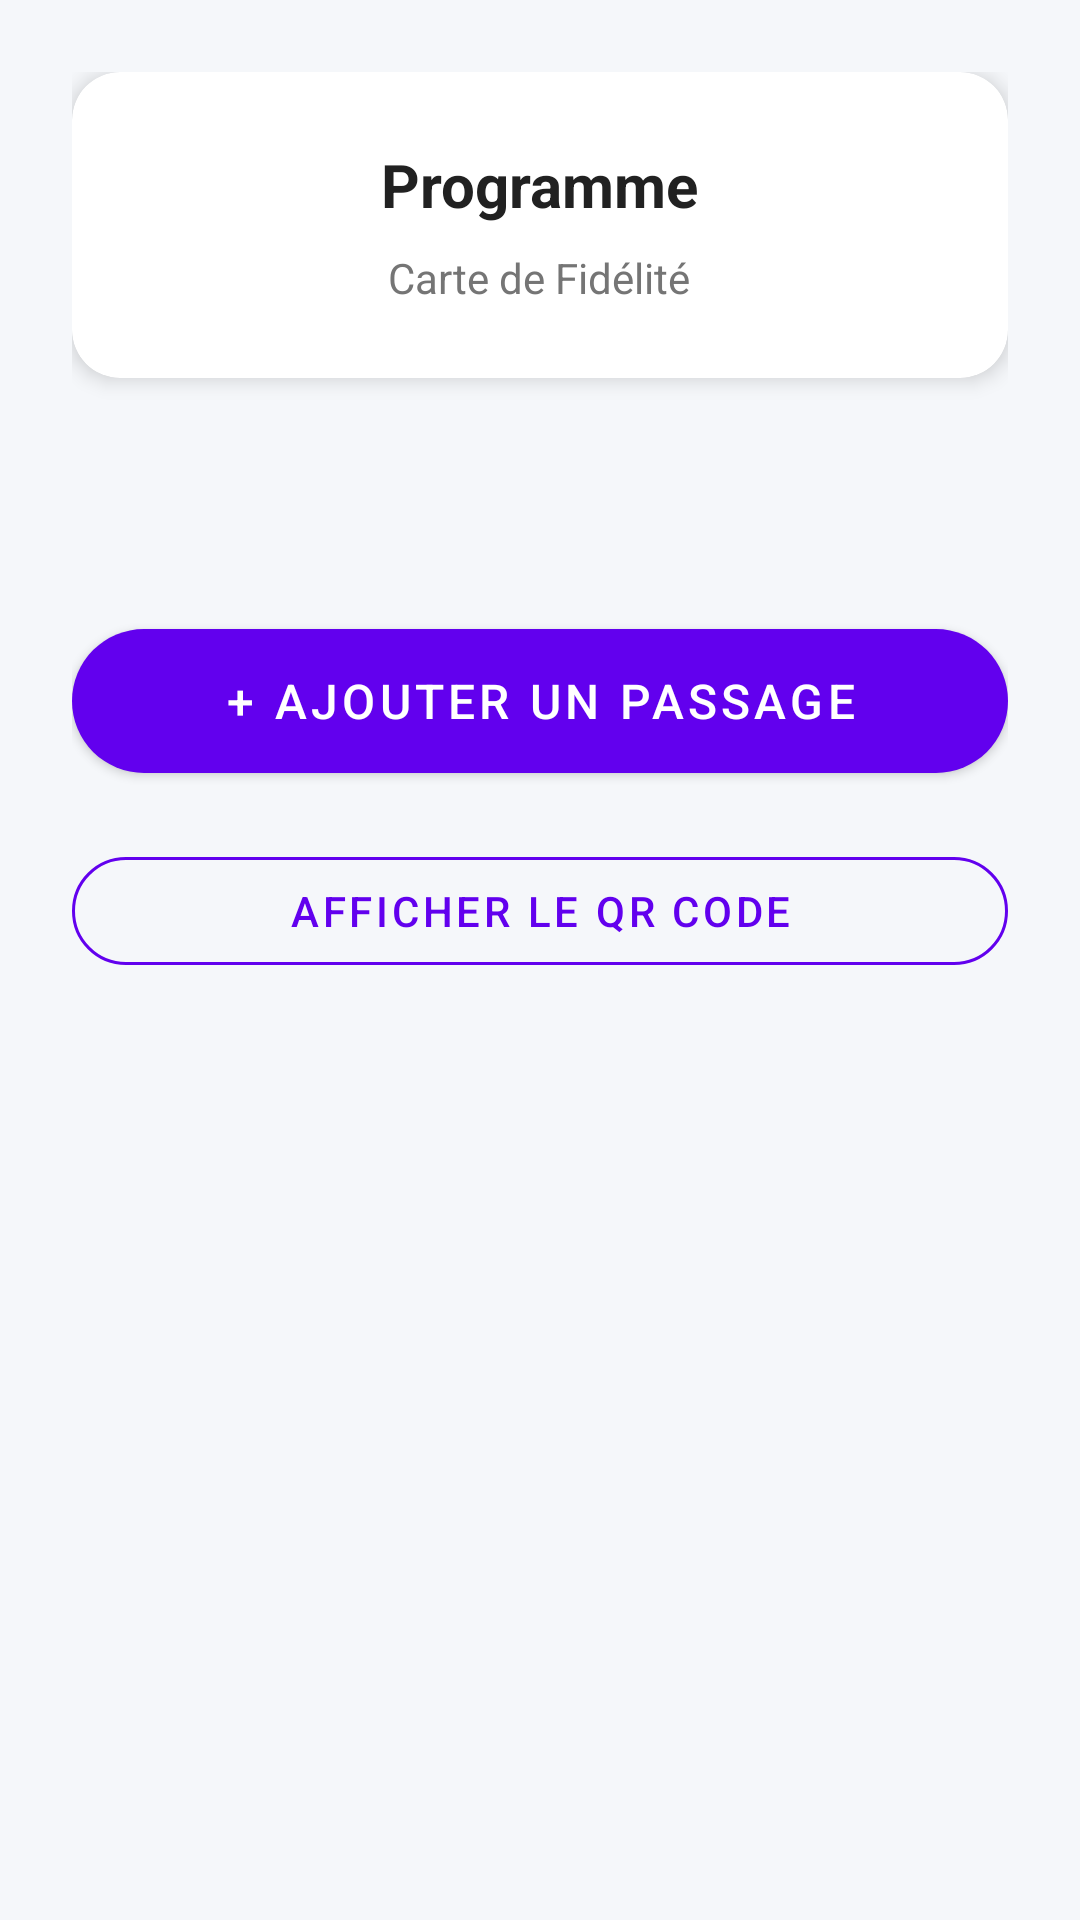

Reconstruct the res/layout file that produces this screen, plus the resources it refers to.
<!-- AndroidManifest.xml: application theme Theme.JitPlus -->
<!-- res/layout/activity_loyalty_card.xml -->
<?xml version="1.0" encoding="utf-8"?>
<ScrollView xmlns:android="http://schemas.android.com/apk/res/android"
    xmlns:app="http://schemas.android.com/apk/res-auto"
    android:layout_width="match_parent"
    android:layout_height="match_parent"
    android:fillViewport="true"
    android:background="@color/background">

    <LinearLayout
        android:layout_width="match_parent"
        android:layout_height="wrap_content"
        android:orientation="vertical"
        android:padding="24dp"
        android:gravity="center_horizontal">

        
        <com.google.android.material.card.MaterialCardView
            android:layout_width="match_parent"
            android:layout_height="wrap_content"
            android:layout_marginBottom="32dp"
            app:cardElevation="4dp"
            app:cardCornerRadius="16dp"
            app:cardBackgroundColor="@color/white">

            <LinearLayout
                android:layout_width="match_parent"
                android:layout_height="wrap_content"
                android:orientation="vertical"
                android:padding="24dp"
                android:gravity="center">

                <TextView
                    android:id="@+id/tv_program_name"
                    android:layout_width="wrap_content"
                    android:layout_height="wrap_content"
                    android:text="Programme"
                    android:textSize="20sp"
                    android:textStyle="bold"
                    android:textColor="@color/text_primary"
                    android:layout_marginBottom="8dp"/>

                <TextView
                    android:id="@+id/tv_card_info"
                    android:layout_width="wrap_content"
                    android:layout_height="wrap_content"
                    android:text="Carte de Fidélité"
                    android:textSize="14sp"
                    android:textColor="@color/text_secondary"/>
            </LinearLayout>
        </com.google.android.material.card.MaterialCardView>

        
        <GridLayout
            android:id="@+id/grid_stamps"
            android:layout_width="wrap_content"
            android:layout_height="wrap_content"
            android:columnCount="5"
            android:rowCount="2"
            android:alignmentMode="alignMargins"
            android:useDefaultMargins="true"
            android:layout_marginBottom="32dp"
            android:visibility="gone"/>

        
        <RelativeLayout
            android:id="@+id/layout_points"
            android:layout_width="200dp"
            android:layout_height="200dp"
            android:layout_marginBottom="32dp"
            android:visibility="gone">

            <ProgressBar
                android:id="@+id/progress_points"
                style="?android:attr/progressBarStyleHorizontal"
                android:layout_width="match_parent"
                android:layout_height="match_parent"
                android:progressDrawable="@drawable/circular_progress"
                android:indeterminate="false"
                android:max="100"
                android:progress="0"
                android:rotation="-90"/>

            <LinearLayout
                android:layout_width="wrap_content"
                android:layout_height="wrap_content"
                android:orientation="vertical"
                android:layout_centerInParent="true"
                android:gravity="center">

                <TextView
                    android:id="@+id/tv_points_value"
                    android:layout_width="wrap_content"
                    android:layout_height="wrap_content"
                    android:text="0"
                    android:textSize="48sp"
                    android:textStyle="bold"
                    android:textColor="@color/primary"/>

                <TextView
                    android:id="@+id/tv_points_label"
                    android:layout_width="wrap_content"
                    android:layout_height="wrap_content"
                    android:text="Points"
                    android:textSize="14sp"
                    android:textColor="@color/text_secondary"/>
            </LinearLayout>
        </RelativeLayout>
        
        
        <TextView
            android:id="@+id/tv_progress"
            android:layout_width="wrap_content"
            android:layout_height="wrap_content"
            android:text="0 / 10"
            android:textSize="24sp"
            android:visibility="gone"/>

        <TextView
            android:id="@+id/tv_reward_status"
            android:layout_width="wrap_content"
            android:layout_height="wrap_content"
            android:text=""
            android:textSize="16sp"
            android:textStyle="bold"
            android:textColor="@color/teal_700"
            android:layout_marginBottom="24dp"
            android:gravity="center"/>

        <com.google.android.material.button.MaterialButton
            android:id="@+id/btn_add_visit"
            android:layout_width="match_parent"
            android:layout_height="60dp"
            android:text="+ Ajouter un passage"
            android:textSize="16sp"
            app:cornerRadius="30dp"
            android:layout_marginBottom="16dp"/>

        <com.google.android.material.button.MaterialButton
            android:id="@+id/btn_redeem_reward"
            android:layout_width="match_parent"
            android:layout_height="60dp"
            android:text="🎁 Utiliser la récompense"
            android:textSize="16sp"
            app:cornerRadius="30dp"
            android:backgroundTint="@color/teal_700"
            android:visibility="gone"
            android:layout_marginBottom="16dp"/>

        <com.google.android.material.button.MaterialButton
            android:id="@+id/btn_show_qr"
            android:layout_width="match_parent"
            android:layout_height="wrap_content"
            android:text="Afficher le QR Code"
            style="@style/Widget.MaterialComponents.Button.OutlinedButton"
            app:strokeColor="@color/primary"
            android:textColor="@color/primary"
            app:cornerRadius="30dp"/>

        <ProgressBar
            android:id="@+id/progress_bar"
            android:layout_width="wrap_content"
            android:layout_height="wrap_content"
            android:layout_marginTop="16dp"
            android:visibility="gone" />

    </LinearLayout>
</ScrollView>
<!-- resources referenced by this layout -->
<resources>
  <color name="background">#F5F7FA</color>
  <color name="primary">#6200EE</color>
  <color name="teal_700">#018786</color>
  <color name="text_primary">#212121</color>
  <color name="text_secondary">#757575</color>
  <color name="white">#FFFFFFFF</color>
  <!-- drawable circular_progress (drawable) -->
  <?xml version="1.0" encoding="utf-8"?>
  <layer-list xmlns:android="http://schemas.android.com/apk/res/android">
      <item android:id="@android:id/background">
          <shape
              android:innerRadiusRatio="3"
              android:shape="ring"
              android:thicknessRatio="12.0"
              android:useLevel="false">
              <solid android:color="#E0E0E0" />
          </shape>
      </item>
      <item android:id="@android:id/progress">
          <rotate
              android:fromDegrees="270"
              android:pivotX="50%"
              android:pivotY="50%"
              android:toDegrees="270">
              <shape
                  android:innerRadiusRatio="3"
                  android:shape="ring"
                  android:thicknessRatio="12.0"
                  android:useLevel="true">
                  <solid android:color="@color/primary" />
              </shape>
          </rotate>
      </item>
  </layer-list>
  <style name="Theme.JitPlus" parent="Theme.MaterialComponents.DayNight.NoActionBar">
          
          <item name="colorPrimary">@color/primary</item>
          <item name="colorPrimaryVariant">@color/primary_variant</item>
          <item name="colorOnPrimary">@color/text_on_primary</item>
          
          <item name="colorSecondary">@color/secondary</item>
          <item name="colorSecondaryVariant">@color/secondary_variant</item>
          <item name="colorOnSecondary">@color/text_on_secondary</item>
          
          <item name="android:statusBarColor">?attr/colorPrimaryVariant</item>
          
          <item name="android:windowBackground">@color/background</item>
      </style>
  <color name="primary_variant">#3700B3</color>
  <color name="text_on_primary">#FFFFFF</color>
  <color name="secondary">#BB86FC</color>
  <color name="secondary_variant">#3700B3</color>
  <color name="text_on_secondary">#000000</color>
</resources>
